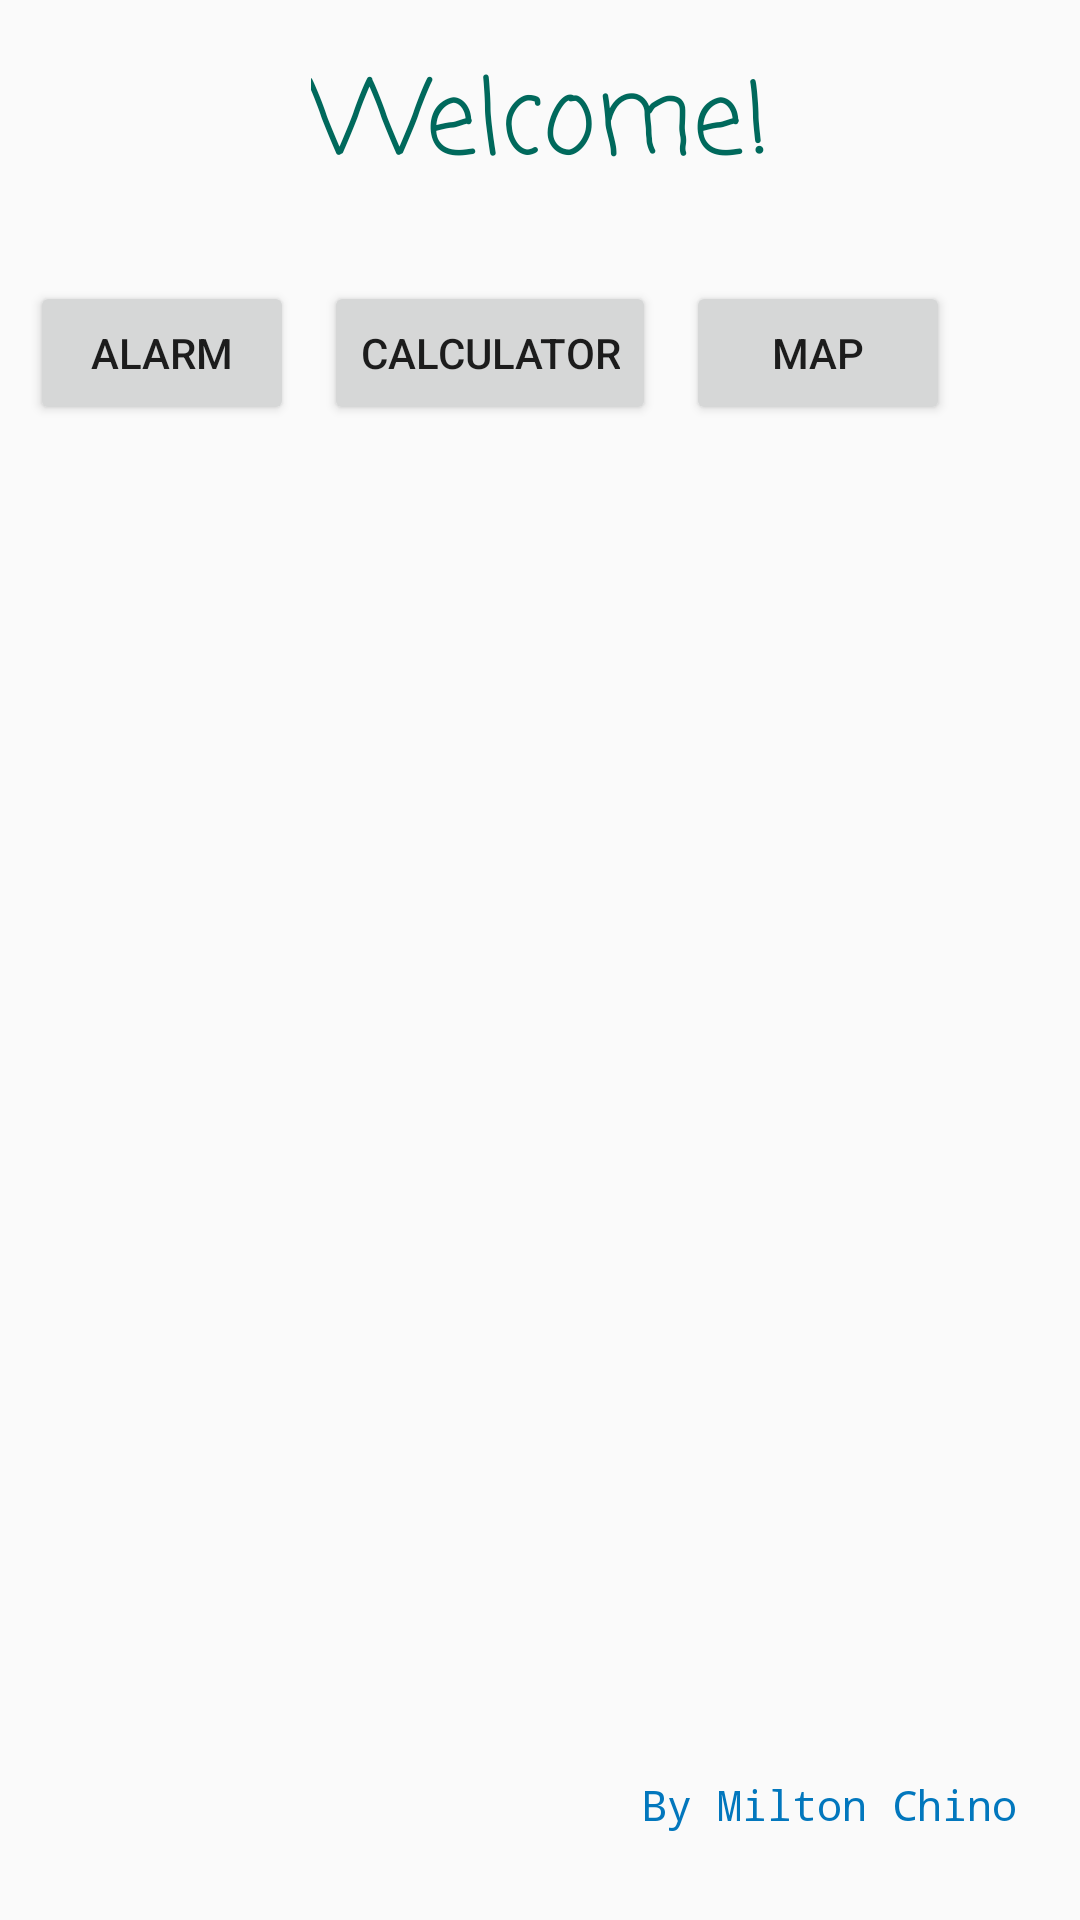

Reconstruct the res/layout file that produces this screen, plus the resources it refers to.
<!-- AndroidManifest.xml: application theme Theme.ToolBox -->
<!-- res/layout/activity_main.xml -->
<?xml version="1.0" encoding="utf-8"?>
<android.support.constraint.ConstraintLayout
        xmlns:android="http://schemas.android.com/apk/res/android"
        xmlns:tools="http://schemas.android.com/tools"
        xmlns:app="http://schemas.android.com/apk/res-auto"
        android:layout_width="match_parent"
        android:layout_height="match_parent"
        tools:context=".MainActivity">
    <TextView
            android:text="@string/by_milton_chino"
            android:layout_width="130dp"
            android:layout_height="32dp"
            android:id="@+id/by_milton"
            app:layout_constraintBottom_toBottomOf="parent"
            android:layout_marginBottom="16dp"
            android:layout_marginEnd="16dp"
            app:layout_constraintEnd_toEndOf="parent"
            android:fontFamily="monospace"
            android:textAlignment="viewStart"
            android:textColor="#0277BD"/>
    <TextView
            android:layout_width="wrap_content"
            android:layout_height="wrap_content"
            android:text="@string/welcome_text"
            app:layout_constraintTop_toTopOf="parent"
            app:layout_constraintStart_toStartOf="parent"
            app:layout_constraintEnd_toEndOf="parent"
            android:padding="16dp"
            android:textAppearance="@style/TextAppearance.AppCompat.Large"
            android:textSize="34sp"
            android:fontFamily="casual"
            android:typeface="serif"
            android:textAlignment="viewStart"
            android:textColor="#00695C"
            android:id="@+id/welcome_text"/>
    <Button
            android:id="@+id/alarm_button"
            android:layout_width="wrap_content"
            android:layout_height="wrap_content"
            android:text="@string/alarm"
            android:layout_margin="10dp"
            app:layout_constraintStart_toStartOf="parent"
            app:layout_constraintTop_toBottomOf="@id/welcome_text"/>
    <Button
            android:id="@+id/calc_button"
            android:text="@string/calculator"
            android:layout_width="wrap_content"
            android:layout_height="wrap_content"
            android:layout_margin="10dp"
            app:layout_constraintTop_toBottomOf="@id/welcome_text"
            app:layout_constraintStart_toEndOf="@id/alarm_button"/>
    <Button
            android:id="@+id/map_button"
            android:text="@string/map"
            android:layout_width="wrap_content"
            android:layout_height="wrap_content"
            android:layout_margin="10dp"
            app:layout_constraintTop_toBottomOf="@id/welcome_text"
            app:layout_constraintStart_toEndOf="@id/calc_button"/>

</android.support.constraint.ConstraintLayout>
<!-- resources referenced by this layout -->
<resources>
  <string name="alarm">Alarm</string>
  <string name="by_milton_chino">By Milton Chino</string>
  <string name="calculator">Calculator</string>
  <string name="map">Map</string>
  <string name="welcome_text">Welcome!</string>
  <style name="Theme.ToolBox" parent="Theme.AppCompat.Light.DarkActionBar">
          
          <item name="colorPrimary">@color/purple_500</item>
          <item name="colorPrimaryDark">@color/purple_700</item>
          <item name="colorAccent">@color/teal_200</item>
          
      </style>
  <color name="purple_500">#FF6200EE</color>
  <color name="purple_700">#FF3700B3</color>
  <color name="teal_200">#FF03DAC5</color>
</resources>
